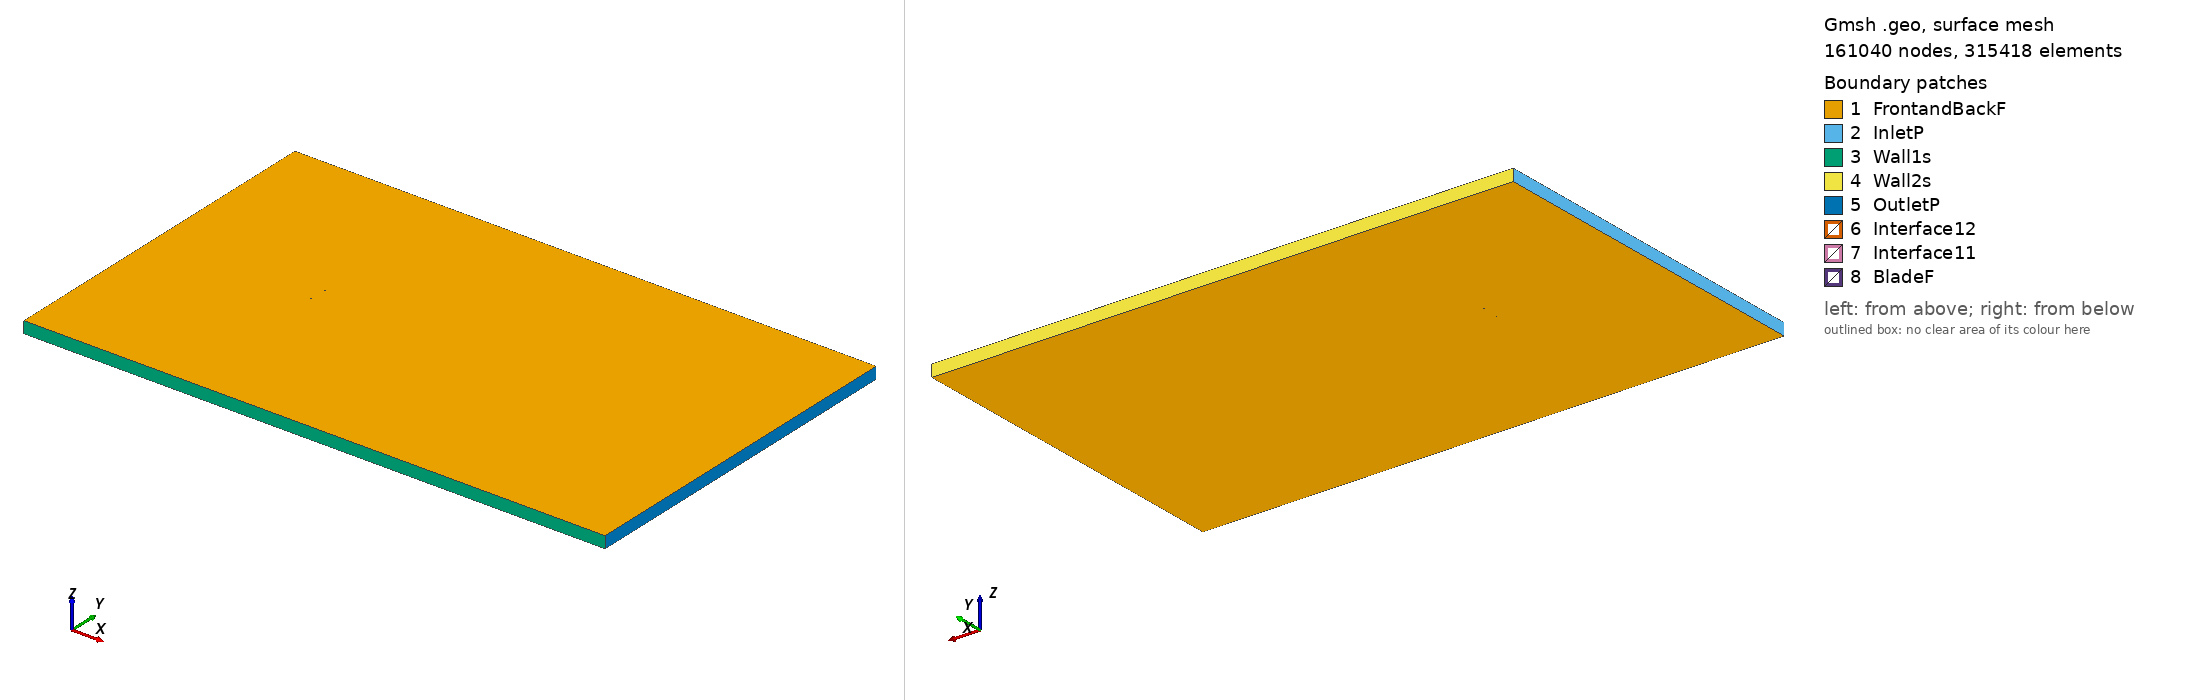

Gmsh geometry script, surface-meshed: 161040 nodes, 315418 surface elements. Boundary patches (legend numbers): 1 FrontandBackF, 2 InletP, 3 Wall1s, 4 Wall2s, 5 OutletP, 6 Interface12, 7 Interface11, 8 BladeF. Left view from above one corner, right view from below the opposite corner. Legend entries are the model's physical surfaces. The drawing asked Gmsh for element sizes between 1% and 20% of the model's largest extent; the script's own settings can give other sizes.

=== goe628_tsr_-4.4964_aoa_-4.906.geo (drawn) ===
SetFactory("OpenCASCADE");

Point(1) = {0.074591, 0.738839, 0, 1.0};
Point(2) = {0.071830, 0.739366, 0, 1.0};
Point(3) = {0.063797, 0.740933, 0, 1.0};
Point(4) = {0.047762, 0.743836, 0, 1.0};
Point(5) = {0.031800, 0.746202, 0, 1.0};
Point(6) = {0.015879, 0.748262, 0, 1.0};
Point(7) = {0.000054, 0.749629, 0, 1.0};
Point(8) = {-0.015637, 0.750000, 0, 1.0};
Point(9) = {-0.031160, 0.749141, 0, 1.0};
Point(10) = {-0.046464, 0.746670, 0, 1.0};
Point(11) = {-0.053966, 0.744321, 0, 1.0};
Point(12) = {-0.061320, 0.740897, 0, 1.0};
Point(13) = {-0.064930, 0.738686, 0, 1.0};
Point(14) = {-0.068466, 0.735937, 0, 1.0};
Point(15) = {-0.071888, 0.732345, 0, 1.0};
Point(16) = {-0.073504, 0.729858, 0, 1.0};
Point(17) = {-0.074725, 0.724452, 0, 1.0};
Point(18) = {-0.072439, 0.722025, 0, 1.0};
Point(19) = {-0.070344, 0.720981, 0, 1.0};
Point(20) = {-0.066337, 0.720274, 0, 1.0};
Point(21) = {-0.062373, 0.719874, 0, 1.0};
Point(22) = {-0.058450, 0.719783, 0, 1.0};
Point(23) = {-0.050678, 0.720135, 0, 1.0};
Point(24) = {-0.042978, 0.721025, 0, 1.0};
Point(25) = {-0.027716, 0.723802, 0, 1.0};
Point(26) = {-0.012506, 0.726964, 0, 1.0};
Point(27) = {0.002756, 0.729743, 0, 1.0};
Point(28) = {0.018093, 0.731984, 0, 1.0};
Point(29) = {0.033481, 0.733841, 0, 1.0};
Point(30) = {0.048931, 0.735237, 0, 1.0};
Point(31) = {0.064392, 0.736557, 0, 1.0};
Point(32) = {0.072132, 0.737138, 0, 1.0};
Point(33) = {0.074721, 0.737329, 0, 1.0};
Point(34) = {-0.074591, -0.738839, 0, 1.0};
Point(35) = {-0.071830, -0.739366, 0, 1.0};
Point(36) = {-0.063797, -0.740933, 0, 1.0};
Point(37) = {-0.047762, -0.743836, 0, 1.0};
Point(38) = {-0.031800, -0.746202, 0, 1.0};
Point(39) = {-0.015879, -0.748262, 0, 1.0};
Point(40) = {-0.000054, -0.749629, 0, 1.0};
Point(41) = {0.015637, -0.750000, 0, 1.0};
Point(42) = {0.031160, -0.749141, 0, 1.0};
Point(43) = {0.046464, -0.746670, 0, 1.0};
Point(44) = {0.053966, -0.744321, 0, 1.0};
Point(45) = {0.061320, -0.740897, 0, 1.0};
Point(46) = {0.064930, -0.738686, 0, 1.0};
Point(47) = {0.068466, -0.735937, 0, 1.0};
Point(48) = {0.071888, -0.732345, 0, 1.0};
Point(49) = {0.073504, -0.729858, 0, 1.0};
Point(50) = {0.074725, -0.724452, 0, 1.0};
Point(51) = {0.072439, -0.722025, 0, 1.0};
Point(52) = {0.070344, -0.720981, 0, 1.0};
Point(53) = {0.066337, -0.720274, 0, 1.0};
Point(54) = {0.062373, -0.719874, 0, 1.0};
Point(55) = {0.058450, -0.719783, 0, 1.0};
Point(56) = {0.050678, -0.720135, 0, 1.0};
Point(57) = {0.042978, -0.721025, 0, 1.0};
Point(58) = {0.027716, -0.723802, 0, 1.0};
Point(59) = {0.012506, -0.726964, 0, 1.0};
Point(60) = {-0.002756, -0.729743, 0, 1.0};
Point(61) = {-0.018093, -0.731984, 0, 1.0};
Point(62) = {-0.033481, -0.733841, 0, 1.0};
Point(63) = {-0.048931, -0.735237, 0, 1.0};
Point(64) = {-0.064392, -0.736557, 0, 1.0};
Point(65) = {-0.072132, -0.737138, 0, 1.0};
Point(66) = {-0.074721, -0.737329, 0, 1.0};

// Lines: first blade (splines 1-4)
Spline(1) = {1:33};
Spline(2) = {33,1};

// Lines: second blade (splines 5-8)
Spline(3) = {34:66};
Spline(4) = {66,34};

// Outer domain (points 20001-4 and lines)
Point(67) = {-13.50000000, -15.00000000, 0, 1.0};
Point(68) = {-13.50000000, 15.00000000, 0, 1.0};
Point(69) = {36.00000000, 15.00000000, 0, 1.0};
Point(70) = {36.00000000, -15.00000000, 0, 1.0};
Line(11) = {67, 68};
Line(12) = {68, 69};
Line(13) = {69, 70};
Line(14) = {67, 70};

// Interface (between moving and stationary domain) (circles)
Circle(9) = {0, 0, 0, 0.80000000, 0, 2*Pi};
Circle(10) = {0, 0, 0, 0.80000000, 0, 2*Pi};

// Loops collect Lines/Splines/etc (blade1, blade2, domain, first circle)
Line Loop(1) = {1:2};
Line Loop(2) = {3:4};
Line Loop(3) = {11,12,13,-14};
Line Loop(4) = {9};

// BooleanDifference cuts out the circle/interface from the domain
Plane Surface(1) = {3};
Plane Surface(2) = {4};
BooleanDifference{ Surface{1}; Delete;}{ Surface{2}; Delete;}

// This one cuts out the blades from the inner circle/interface
Line Loop(6) = {10};
Plane Surface(5) = {6};
Plane Surface(6) = {1};
Plane Surface(7) = {2};
BooleanDifference{ Surface{5}; Delete;}{ Surface{6,7}; Delete;}

// extrude to 3rd dimension
Extrude {0, 0, 1} {Surface{1}; Surface{5}; Layers{1}; Recombine;}

// Physical Surfaces are the named boundaries (patches)
Physical Surface("Interface11") = {12};
Physical Surface("Interface12") = {10};

// sides of domain
Physical Surface("InletP") = {6};
Physical Surface("OutletP") = {9};

// top and bottom of domain
Physical Surface("Wall1s") = {7};
Physical Surface("Wall2s") = {8};

// Check FrontandBackF by ensuring there is nothing in the 3rd dimension
Physical Surface("FrontandBackF") = {1,11,5,17};
Physical Surface("BladeF") = {13:16};
Physical Volume("Turbine") = {2};
Physical Volume("Farfield") = {1};

// settings for airfoil boundary layer
Field[1] = BoundaryLayer;
Field[1].EdgesList = {1:4};
Field[1].hwall_n = 1e-3;
Field[1].thickness = 1.5e-2;
Field[1].ratio = 1.05;
Field[1].Quads = 1;
BoundaryLayer Field = 1;

// control points for mesh (blade and interface)
// floor((arc length / 1.5mm)/ 2) -> Transfinite Line
Transfinite Line {1,3} = 104 Using Progression 1;
Transfinite Line {2,4} = 2 Using Progression 1;
Transfinite Line {9, 15} = 800 Using Progression 1;

// For more information on gmsh syntax, visit http://gmsh.info/doc/texinfo/gmsh.html
